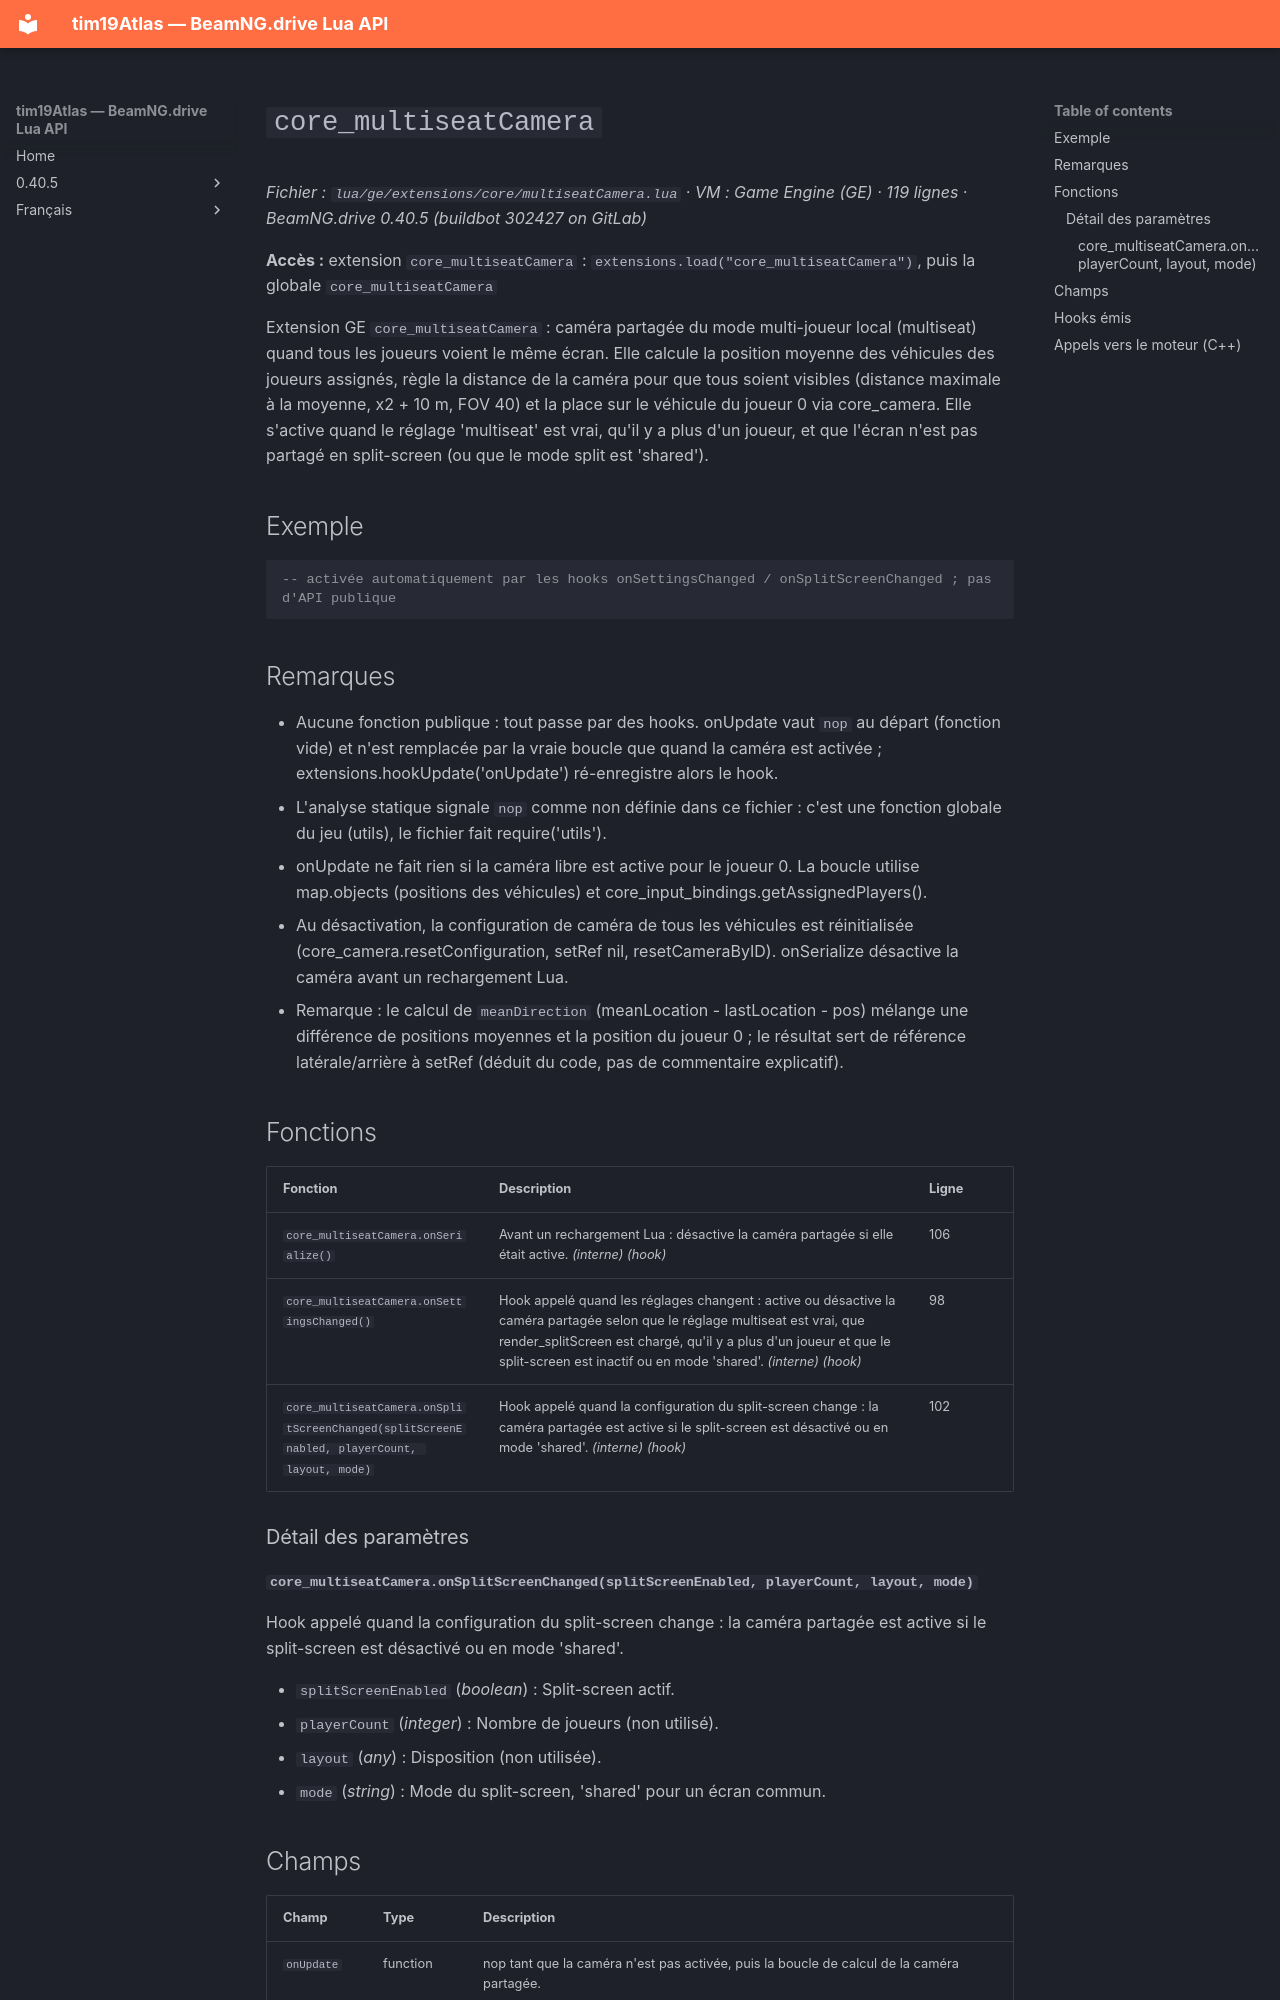

repository: Tim0219800/beamng-lua-atlas · page: fr/0.40.5/ge/extensions/core/multiseatCamera.html · generator: mkdocs

# `core_multiseatCamera`

*Fichier : `lua/ge/extensions/core/multiseatCamera.lua` · VM : Game Engine (GE) · 119 lignes · BeamNG.drive 0.40.5 (buildbot 302427 on GitLab)*

**Accès :** extension `core_multiseatCamera` : `extensions.load("core_multiseatCamera")`, puis la globale `core_multiseatCamera`

Extension GE `core_multiseatCamera` : caméra partagée du mode multi-joueur local (multiseat) quand tous les joueurs voient le même écran. Elle calcule la position moyenne des véhicules des joueurs assignés, règle la distance de la caméra pour que tous soient visibles (distance maximale à la moyenne, x2 + 10 m, FOV 40) et la place sur le véhicule du joueur 0 via core_camera. Elle s'active quand le réglage 'multiseat' est vrai, qu'il y a plus d'un joueur, et que l'écran n'est pas partagé en split-screen (ou que le mode split est 'shared').

## Exemple

```lua
-- activée automatiquement par les hooks onSettingsChanged / onSplitScreenChanged ; pas d'API publique
```

## Remarques

- Aucune fonction publique : tout passe par des hooks. onUpdate vaut `nop` au départ (fonction vide) et n'est remplacée par la vraie boucle que quand la caméra est activée ; extensions.hookUpdate('onUpdate') ré-enregistre alors le hook.
- L'analyse statique signale `nop` comme non définie dans ce fichier : c'est une fonction globale du jeu (utils), le fichier fait require('utils').
- onUpdate ne fait rien si la caméra libre est active pour le joueur 0. La boucle utilise map.objects (positions des véhicules) et core_input_bindings.getAssignedPlayers().
- Au désactivation, la configuration de caméra de tous les véhicules est réinitialisée (core_camera.resetConfiguration, setRef nil, resetCameraByID). onSerialize désactive la caméra avant un rechargement Lua.
- Remarque : le calcul de `meanDirection` (meanLocation - lastLocation - pos) mélange une différence de positions moyennes et la position du joueur 0 ; le résultat sert de référence latérale/arrière à setRef (déduit du code, pas de commentaire explicatif).

## Fonctions

| Fonction | Description | Ligne |
|---|---|---|
| `core_multiseatCamera.onSerialize()` | Avant un rechargement Lua : désactive la caméra partagée si elle était active. *(interne)* *(hook)* | 106 |
| `core_multiseatCamera.onSettingsChanged()` | Hook appelé quand les réglages changent : active ou désactive la caméra partagée selon que le réglage multiseat est vrai, que render_splitScreen est chargé, qu'il y a plus d'un joueur et que le split-screen est inactif ou en mode 'shared'. *(interne)* *(hook)* | 98 |
| `core_multiseatCamera.onSplitScreenChanged(splitScreenEnabled, playerCount, layout, mode)` | Hook appelé quand la configuration du split-screen change : la caméra partagée est active si le split-screen est désactivé ou en mode 'shared'. *(interne)* *(hook)* | 102 |

### Détail des paramètres
